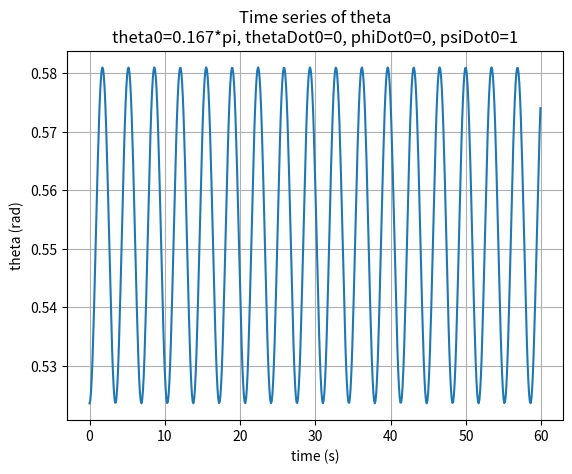
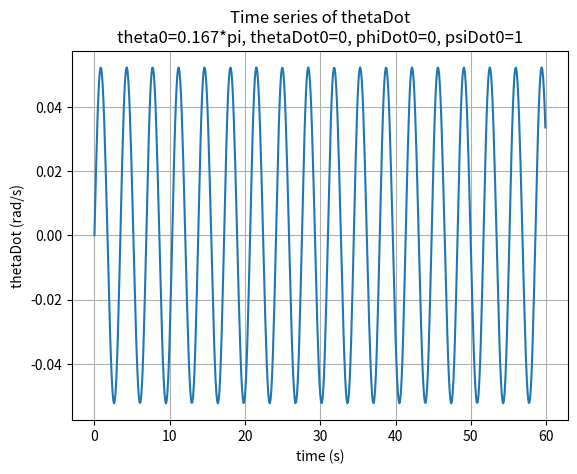
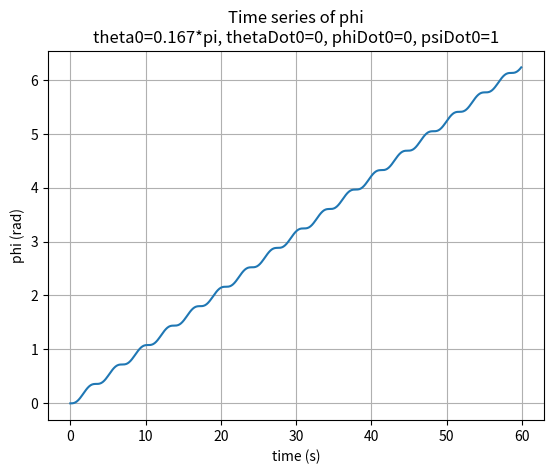
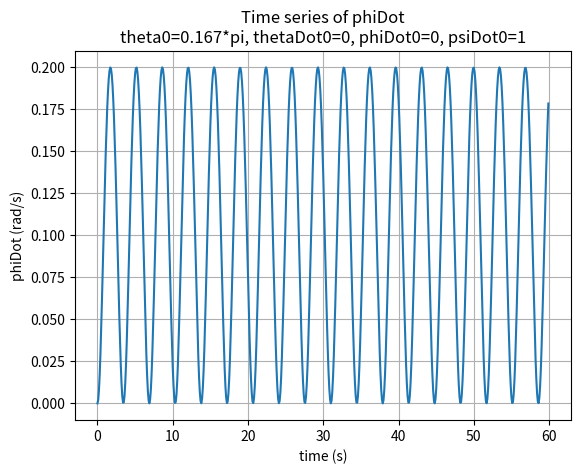
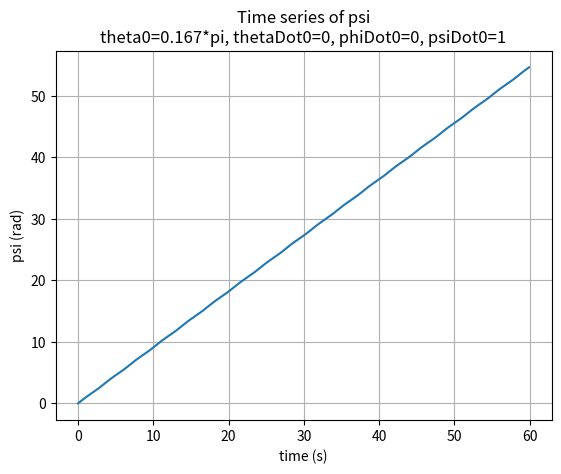
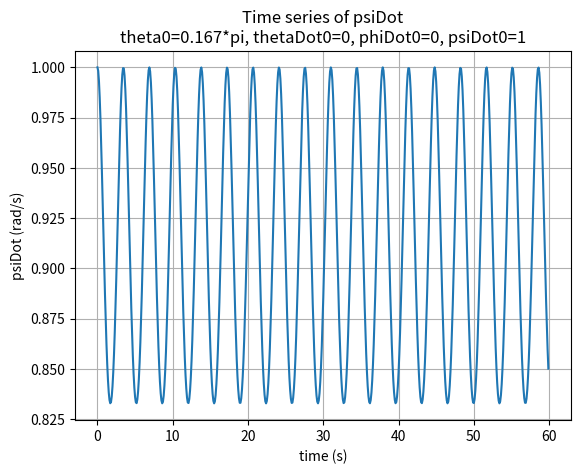
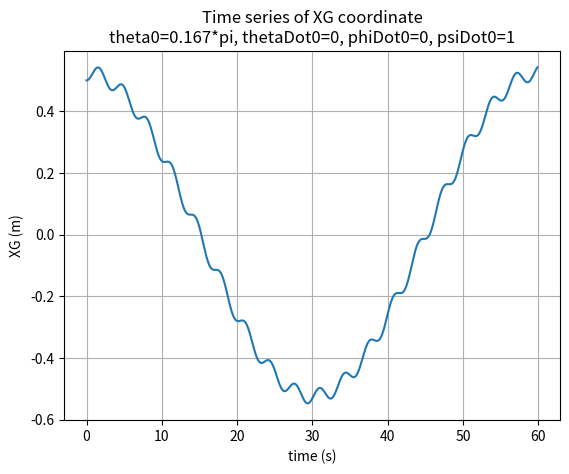
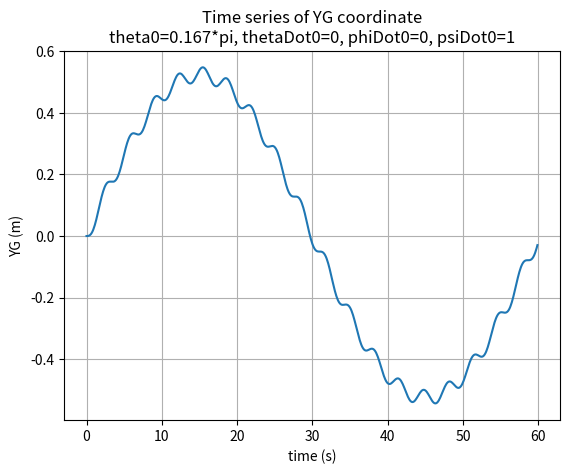
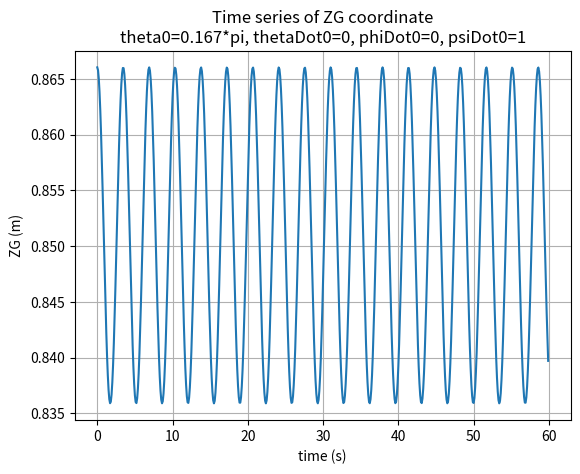
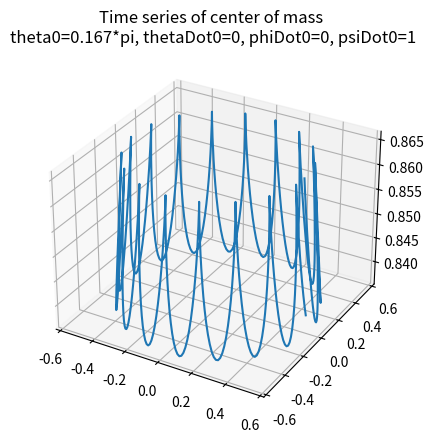

Source code (Python) for these figures, in order:
from scipy.integrate import odeint as ode
import matplotlib.pyplot as plt
import numpy as np
import math

def main(simulationCase):
    # time parameters
    ti = 0.0
    tf = 60
    h = 0.1

    # constants
    mgzg = 0.2           # Nm
    ZG = 1               # m
    I = 1                # kgm^2
    J = 2*I

    # initial conditions
    theta0 = math.pi/6
    thetaDot0 = 0        # rad/s
    phi0 = 0
    phiDot0 = 0
    psi0 = 0
    psiDot0 = 1          # rad/s

    if (simulationCase == 2):
        theta0 = math.pi/4
    if (simulationCase == 3):
        tf = 15
        theta0 = math.pi/4
        psiDot0 = 5
    if (simulationCase == 4):
        theta0 = math.pi/4
        psiDot0 = 0.5
    if (simulationCase == 5):
        theta0 = 0.00001

    y_0 = [theta0, thetaDot0, phi0, psi0]
    # constants of motion
    beta = J*(phiDot0*math.cos(theta0)+psiDot0)
    alpha = I*math.sin(theta0)*math.sin(theta0)*phiDot0 + math.cos(theta0)*beta

    def ThetaDotDot(theta):
        c = math.cos(theta)
        s = math.sin(theta)
        return (mgzg*s - (alpha-beta*c)*(beta-alpha*c)/(I*s*s*s))/I
    def PhiDot(theta):
        return (alpha-math.cos(theta)*beta)/(I*math.sin(theta)*math.sin(theta))
    def PsiDot(theta):
        phiD = PhiDot(theta)
        return beta/J-phiD*math.cos(theta)

    def dy(y, t, par):
        theta = y[0]
        thetaDot = y[1]
        phi = y[2]
        psi = y[3]

        thetaDotDot = ThetaDotDot(theta)
        phiDot = PhiDot(theta)
        psiDot = PsiDot(theta)
        return [thetaDot, thetaDotDot, phiDot, psiDot]


    t = np.arange(ti, tf, h)
    y = ode(dy, y_0, t, args=([],))

    phiDotList = []
    psiDotList = []
    for i in y[:,0]:
        phiDotList.append(PhiDot(i))
        psiDotList.append(PsiDot(i))

    def Xg(theta, phi):
        return ZG*math.sin(theta)*math.cos(phi)
    def Yg(theta, phi):
        return ZG*math.sin(theta)*math.sin(phi)
    def Zg(theta, phi):
        return ZG*math.cos(theta)
    xg = []
    yg = []
    zg = []
    for i in range(len(y[:,0])):
        theta = y[i,0]
        phi = y[i,2]
        xg.append(Xg(theta,phi))
        yg.append(Yg(theta,phi))
        zg.append(Zg(theta,phi))

    # Plots
    initialConds = '\ntheta0='+str(round(theta0/math.pi,3)) + '*pi, thetaDot0='+str(thetaDot0) + ', phiDot0='+str(phiDot0)+', psiDot0='+str(psiDot0)

    plt.figure()
    plt.plot(t, y[:,0])
    plt.title("Time series of theta"+initialConds)
    plt.xlabel("time (s)")
    plt.ylabel("theta (rad)")
    plt.grid()
    # plt.show()
    plt.savefig('case'+str(simulationCase)+'theta.png')

    plt.figure()
    plt.plot(t, y[:,1])
    plt.title("Time series of thetaDot"+initialConds)
    plt.xlabel("time (s)")
    plt.ylabel("thetaDot (rad/s)")
    plt.grid()
    # plt.show()
    plt.savefig('case'+str(simulationCase)+'thetaDot.png')


    plt.figure()
    plt.plot(t, y[:,2])
    plt.title("Time series of phi"+initialConds)
    plt.xlabel("time (s)")
    plt.ylabel("phi (rad)")
    plt.grid()
    plt.savefig('case'+str(simulationCase)+'phi.png')

    plt.figure()
    plt.plot(t, phiDotList)
    plt.title("Time series of phiDot"+initialConds)
    plt.xlabel("time (s)")
    plt.ylabel("phiDot (rad/s)")
    plt.grid()
    plt.savefig('case'+str(simulationCase)+'phiDot.png')

    plt.figure()
    plt.plot(t, y[:,3])
    plt.title("Time series of psi"+initialConds)
    plt.xlabel("time (s)")
    plt.ylabel("psi (rad)")
    plt.grid()
    plt.savefig('case'+str(simulationCase)+'psi.png')

    plt.figure()
    plt.plot(t, psiDotList)
    plt.title("Time series of psiDot"+initialConds)
    plt.xlabel("time (s)")
    plt.ylabel("psiDot (rad/s)")
    plt.grid()
    plt.savefig('case'+str(simulationCase)+'psiDot.png')

    plt.figure()
    plt.plot(t, xg)
    plt.title("Time series of XG coordinate"+initialConds)
    plt.xlabel("time (s)")
    plt.ylabel("XG (m)")
    plt.grid()
    plt.savefig('case'+str(simulationCase)+'XG.png')

    plt.figure()
    plt.plot(t, yg)
    plt.title("Time series of YG coordinate"+initialConds)
    plt.xlabel("time (s)")
    plt.ylabel("YG (m)")
    plt.grid()
    plt.savefig('case'+str(simulationCase)+'YG.png')

    plt.figure()
    plt.plot(t, zg)
    plt.title("Time series of ZG coordinate"+initialConds)
    plt.xlabel("time (s)")
    plt.ylabel("ZG (m)")
    plt.grid()
    plt.savefig('case'+str(simulationCase)+'ZG.png')

    fig = plt.figure()
    ax = fig.add_subplot(111, projection='3d', title = "Time series of center of mass "+initialConds)
    ax.plot(np.array(xg),np.array(yg),np.array(zg))
    ax.set_yscale('linear')
    ax.set_xscale('linear')
    ax.set_zscale('linear')
    plt.savefig('case'+str(simulationCase)+'G_3d.png')\

main(1)
# main(2)
# main(3)
# main(4)
#main(5)